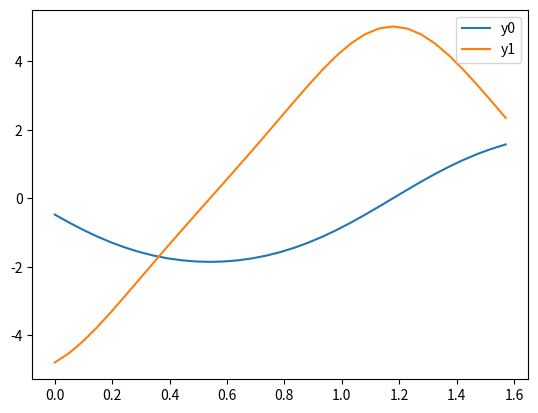

Reproduce this figure in Python.
'''A fourth-order mono-implicit Runge-Kutta solver.
Partly based off the MIRK4 solver in BoundaryValueDiffEq.jl, a Julia package.

Variable and function names based on, and the tableau originally from:
W. H. Enright and P. H. Muir. 1996. Runge-Kutta Software with Defect Control four Boundary Value ODEs.
    SIAM J. Sci. Comput. 17, 2 (March 1996), 479–497. DOI:https://doi.org/10.1137/S1064827593251496'''

import numpy as np
from scipy.optimize import least_squares
from scipy.sparse import lil_matrix
import time
from math import ceil

def tableau():
    c = [0, 1, 1/2, 3/4]
    v = [0, 1, 1/2, 27/32]
    b = [1/6, 1/6, 2/3, 0]
    X = [[0,      0,     0,  0],
         [0,      0,     0,  0],
         [1/8,   -1/8,   0,  0],
         [3/64,  -9/64,  0,  0]]
         
    return np.array(c), np.array(v), np.array(b), np.array(X)

def jac_sparse(n, m):
    '''Sparsity structure of the Jacobian, if the
    Boundary conditions are u[0,0]=u[0,-1] and
    u[1,0]=u[1,-1], in that order. This greatly speeds
    up the solver.
    Args:
        n: number of components of the differential equation.
        m: N, number of time points'''
    sparsity = lil_matrix((n*(m-1)+2, n*m))
    for i in range(m-1):
        for c in range(n):
            sparsity[[comp*(m-1)+i for comp in range(n)], [c*m+i]] = 1
            sparsity[[comp*(m-1)+i for comp in range(n)], [c*m+i+1]] = 1

    sparsity[-2,[0,m-1]] = 1
    sparsity[-1,[m,-1]] = 1
    return sparsity

def MIRK(diffeq, bc, init_guess, tspan, dt, endpoint_bc=False, verbose=True):
    '''Uses 4rd order mono-implicit Runge-Kutta to solve 
    a system of differential equations.
    Args:
        diffeq: function(t,y) -> array of size (n,), where y is also (n,)
        bc: function(Y) -> array of size (n,). Y is the matrix with each row
            being values of a component of y.
        init_guess: list/array of size(n,) initial values of y to fill the mesh with
        tspan: (t0, tN), endpoints of the interval to solve for t on
        dt: float, step size. actual step size used will be close
        endpoint_bc: if bc() only depends on values at the endpoints, Y[:,0] and y[:,-1].
            If True, will use jac_sparse() as the sparsity structure, and the solver will
            run much faster.
        verbose: if True, messages will be printed
    Returns:
        Y_sol: array of shape (n+1,N). First row is time points of the mesh,
            and the remaining rows are values for those time points.
        t_mesh: array of shape(N), containing the N time points used.
    '''
    #n: number of components of diffeq
    n = len(init_guess)

    #initialize t_mesh, get num of steps (N) and step size (h)
    assert dt < tspan[-1]-tspan[0], 'Error: Step size must be smaller than interval.'
    N = int(ceil((tspan[-1]-tspan[0])/dt)) + 1
    t_mesh, h = np.linspace(tspan[0], tspan[1], num=N, retstep=True)

    if verbose:
        print('Using {} steps over the interval {}.\nStep size:{}'.format(N-1, tspan, h))

    #Initialize Y mesh with values
    y_init = np.array(init_guess)
    Y = np.tile(y_init, (N,1)).T
    Y_shape = Y.shape
    y_guess = Y.ravel()
    #print(Y)

    #Ensure diffeq and bc return the right number of values
    assert (diffeq(0, y_init)).shape == (n,)
    assert bc(Y).shape == (n,)

    #Get tableau
    c, v, b, X = tableau()
    f = diffeq

    #Initialize K mesh and Φ residual
    order = len(b)
    K = np.zeros((n, N-1, order)) #K matrix for 4th order RK
    Φ = np.zeros((n, N-1)) #Φ carries residuals for the implicit RK equations of each step
    if verbose:
        print('Starting RK process of order {}.'.format(order))

    #Mutating isn't "Pythonic", but I have found it the fastest when dealing with numpy arrays
    def update_K(Y):
            for i in range(N-1):
                for r in range(order):
                    K[:,i,r] = f(t_mesh[i] + c[r]*h, (1-v[r])*Y[:,i] + v[r]*Y[:,i+1] + h*(K[:,i,:r]@X[r,:r]))

    def update_Φ(Y):
        update_K(Y)
        for m in range(n):
            for i in range(N-1):
                Φ[m,i] = Y[m,i+1] - Y[m,i] -h*(b@K[m,i,:])
    
    def fun(y):
        Y = np.reshape(y, Y_shape)
        update_Φ(Y)
        return np.concatenate((Φ.ravel(), bc(Y)))


    if verbose:
        print('Starting minimization.')
        clock = time.process_time()

    #Call scipy.optimize.least_squares()
    sol = least_squares(fun, y_guess, method='trf', verbose=2 if verbose else 0,
                        jac_sparsity=jac_sparse(n,N) if endpoint_bc else None, tr_solver='lsmr')
    Y_sol = np.reshape(sol.x, Y_shape)

    if verbose:
        print("Elapsed time: {} seconds.".format(time.process_time() - clock))

    return Y_sol, t_mesh
        
if __name__ == '__main__':
    """Test on a function"""
    from numpy import pi
    import matplotlib.pyplot as plt

    g = 9.81
    L = 1.0
    tspan = (0.0,pi/2)
    def simplependulum(t, y):
        return np.array([
                y[1],            #= du[0]
                -(g/L)*np.sin(y[0]) #= du[1]
            ])

    def bc_pendulum(Y): # Y[:,0] is the beginning of the time span, and Y[:,-1] is the ending
        middle = Y.shape[1]//2
        return np.array([Y[0, middle] + pi/2, # the solution at the middle of the time span should be -pi/2
                            Y[0,-1] - pi/2  # the solution at the end of the time span should be pi/2
            ])

    y, t = MIRK(simplependulum, bc_pendulum, [pi/2, pi/2], tspan, 0.05, endpoint_bc=False, verbose=True)

    plt.plot(t, y[0,:], label='y0')
    plt.plot(t, y[1,:], label='y1')
    plt.legend()
    plt.show()
    